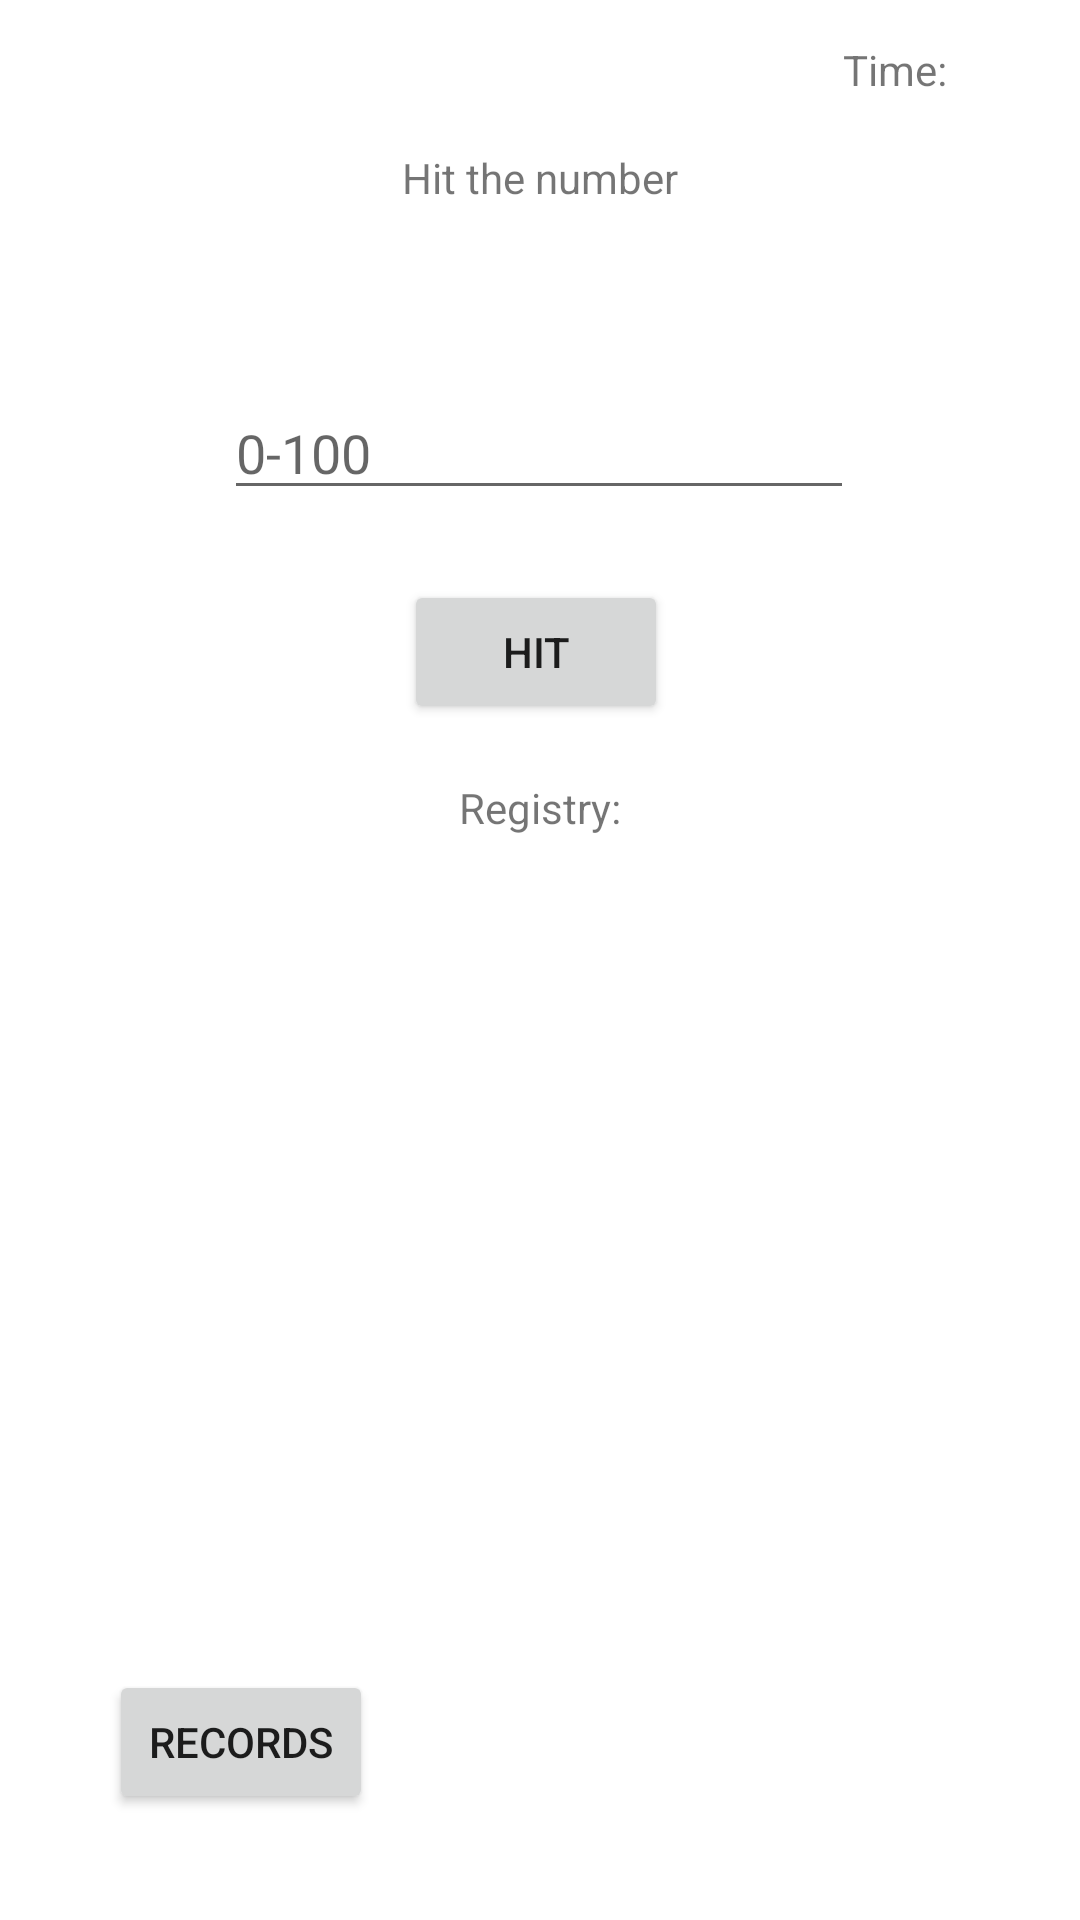

Layout XML and referenced resources for this Android screen:
<!-- AndroidManifest.xml: application theme Theme.HitTheNumber -->
<!-- res/layout/activity_main.xml -->
<?xml version="1.0" encoding="utf-8"?>
<androidx.constraintlayout.widget.ConstraintLayout xmlns:android="http://schemas.android.com/apk/res/android"
    xmlns:app="http://schemas.android.com/apk/res-auto"
    xmlns:tools="http://schemas.android.com/tools"
    android:layout_width="match_parent"
    android:layout_height="match_parent"
    tools:context=".MainActivity">

    <TextView
        android:id="@+id/textView"
        android:layout_width="wrap_content"
        android:layout_height="wrap_content"
        android:text="Hit the number"
        app:layout_constraintBottom_toBottomOf="parent"
        app:layout_constraintEnd_toEndOf="parent"
        app:layout_constraintStart_toStartOf="parent"
        app:layout_constraintTop_toTopOf="parent"
        app:layout_constraintVertical_bias="0.08" />

    <Button
        android:id="@+id/button"
        android:layout_width="wrap_content"
        android:layout_height="wrap_content"
        android:text="Hit"
        app:layout_constraintBottom_toBottomOf="parent"
        app:layout_constraintEnd_toEndOf="parent"
        app:layout_constraintHorizontal_bias="0.495"
        app:layout_constraintStart_toStartOf="parent"
        app:layout_constraintTop_toBottomOf="@+id/textView"
        app:layout_constraintVertical_bias="0.238" />

    <EditText
        android:id="@+id/inputNumber1"
        android:layout_width="wrap_content"
        android:layout_height="wrap_content"
        android:layout_marginTop="60dp"
        android:ems="10"
        android:hint="0-100"
        android:inputType="number"
        app:layout_constraintBottom_toTopOf="@+id/button"
        app:layout_constraintEnd_toEndOf="parent"
        app:layout_constraintHorizontal_bias="0.497"
        app:layout_constraintStart_toStartOf="parent"
        app:layout_constraintTop_toBottomOf="@+id/textView"
        app:layout_constraintVertical_bias="0.0" />

    <TextView
        android:id="@+id/textView2"
        android:layout_width="331dp"
        android:layout_height="224dp"
        android:layout_marginTop="16dp"
        app:layout_constraintBottom_toBottomOf="parent"
        app:layout_constraintEnd_toEndOf="parent"
        app:layout_constraintStart_toStartOf="parent"
        app:layout_constraintTop_toBottomOf="@+id/button"
        app:layout_constraintVertical_bias="0.248" />

    <TextView
        android:id="@+id/textView3"
        android:layout_width="wrap_content"
        android:layout_height="wrap_content"
        android:text="Registry:"
        app:layout_constraintBottom_toTopOf="@+id/textView2"
        app:layout_constraintEnd_toEndOf="parent"
        app:layout_constraintStart_toStartOf="parent"
        app:layout_constraintTop_toBottomOf="@+id/button" />

    <Button
        android:id="@+id/recordsButton"
        android:layout_width="wrap_content"
        android:layout_height="wrap_content"
        android:layout_marginTop="36dp"
        android:text="Records"
        app:layout_constraintBottom_toBottomOf="parent"
        app:layout_constraintEnd_toEndOf="parent"
        app:layout_constraintHorizontal_bias="0.133"
        app:layout_constraintStart_toStartOf="parent"
        app:layout_constraintTop_toBottomOf="@+id/textView2"
        app:layout_constraintVertical_bias="0.0" />

    <TextView
        android:id="@+id/textView5"
        android:layout_width="wrap_content"
        android:layout_height="wrap_content"
        android:text="Time: "
        app:layout_constraintBottom_toBottomOf="parent"
        app:layout_constraintEnd_toEndOf="parent"
        app:layout_constraintHorizontal_bias="0.873"
        app:layout_constraintStart_toStartOf="parent"
        app:layout_constraintTop_toTopOf="parent"
        app:layout_constraintVertical_bias="0.022" />

</androidx.constraintlayout.widget.ConstraintLayout>
<!-- resources referenced by this layout -->
<resources>
  <style name="Theme.HitTheNumber" parent="Theme.MaterialComponents.DayNight.DarkActionBar">
          
          <item name="colorPrimary">@color/purple_500</item>
          <item name="colorPrimaryVariant">@color/purple_700</item>
          <item name="colorOnPrimary">@color/white</item>
          
          <item name="colorSecondary">@color/teal_200</item>
          <item name="colorSecondaryVariant">@color/teal_700</item>
          <item name="colorOnSecondary">@color/black</item>
          
          <item name="android:statusBarColor">?attr/colorPrimaryVariant</item>
          
      </style>
  <!-- not gathered from this repository: default colours our renderer supplied (Android Studio template values) -->
  <color name="purple_500">#FF6200EE</color>
  <color name="purple_700">#FF3700B3</color>
  <color name="teal_200">#FF03DAC5</color>
  <color name="teal_700">#FF018786</color>
  <color name="black">#FF000000</color>
  <color name="white">#FFFFFFFF</color>
</resources>
